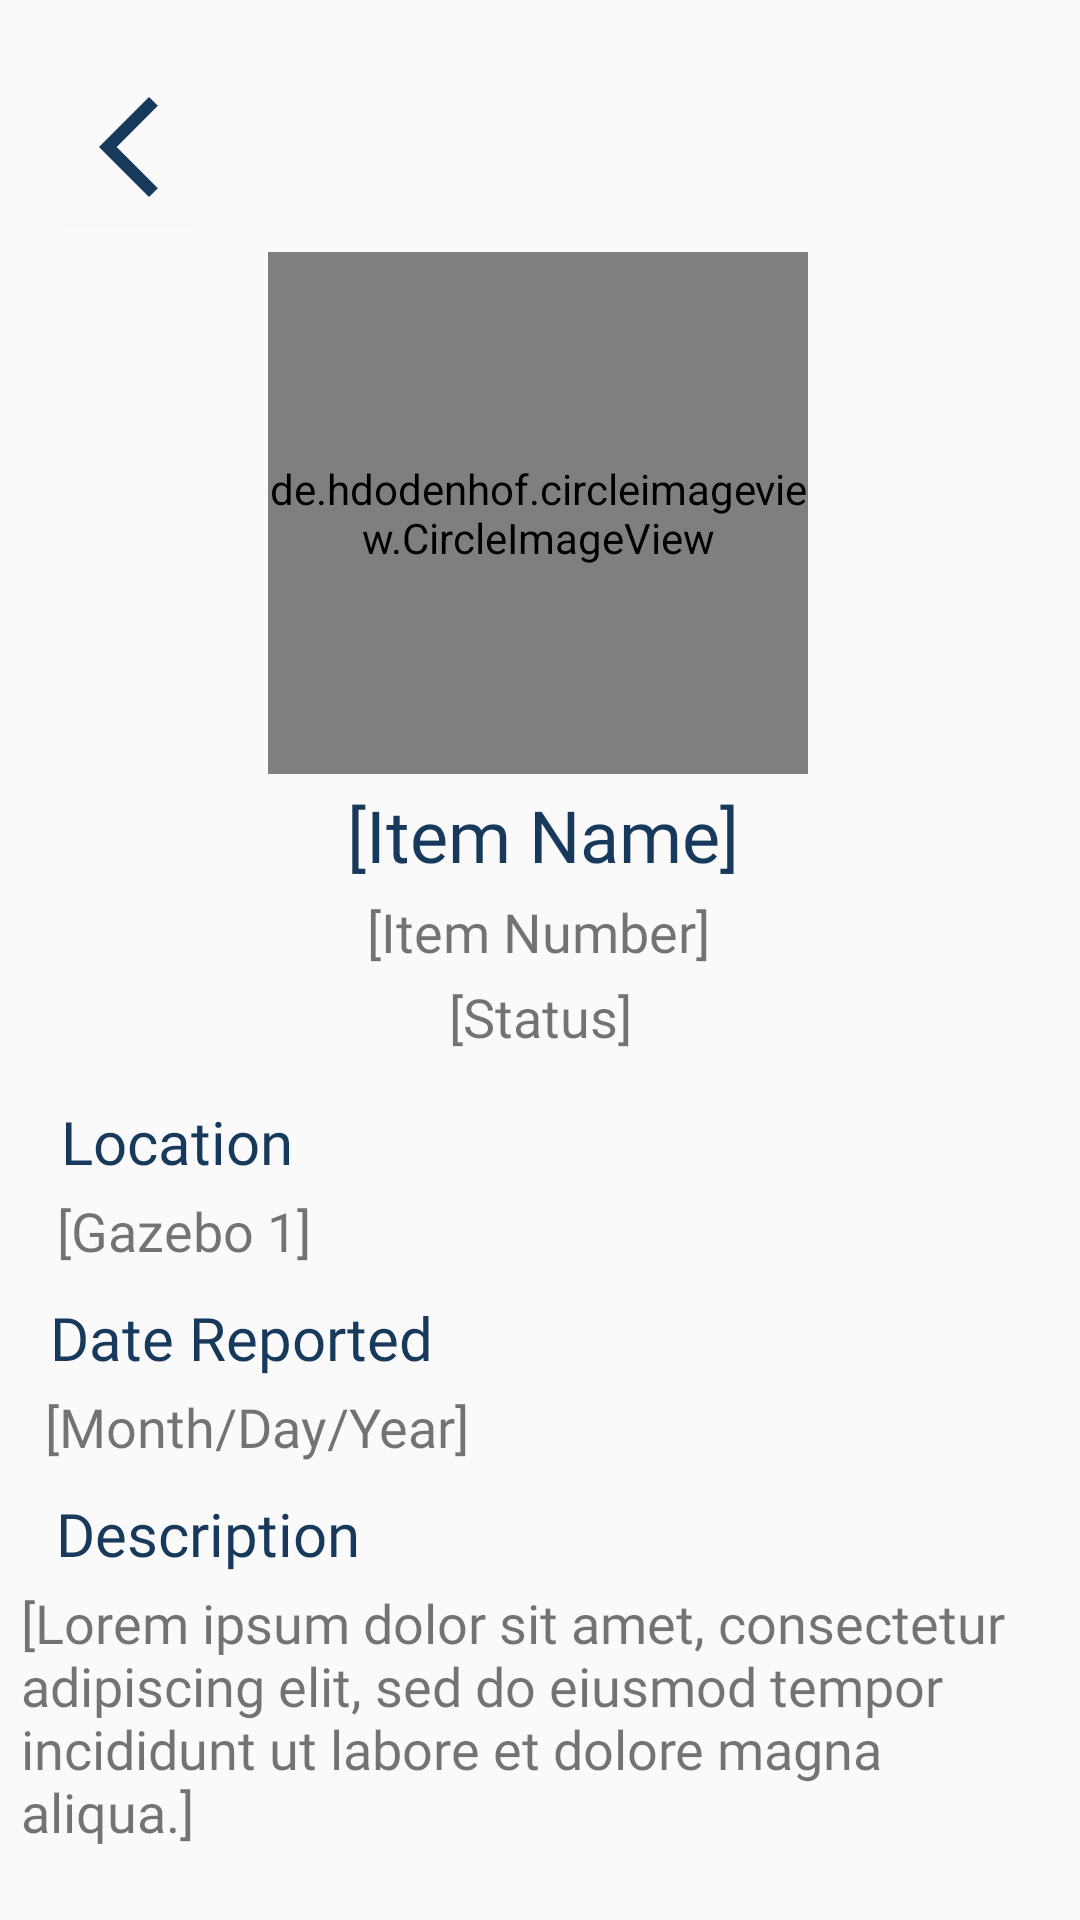

Produce the Android XML layout that renders to this screen, including the resource entries it uses.
<!-- AndroidManifest.xml: application theme Theme.IFoundHub -->
<!-- res/layout/activity_user_view_item_information.xml -->
<?xml version="1.0" encoding="utf-8"?>
<androidx.constraintlayout.widget.ConstraintLayout xmlns:android="http://schemas.android.com/apk/res/android"
    xmlns:app="http://schemas.android.com/apk/res-auto"
    xmlns:tools="http://schemas.android.com/tools"
    android:layout_width="match_parent"
    android:layout_height="match_parent"
    tools:context=".User_view_Item_Information">

    <ImageButton
        android:id="@+id/userBtnBack"
        android:layout_width="44dp"
        android:layout_height="54dp"
        android:layout_marginStart="16dp"
        android:layout_marginTop="22dp"
        android:background="#F9F9F9"
        app:layout_constraintEnd_toEndOf="parent"
        app:layout_constraintHorizontal_bias="0.017"
        app:layout_constraintStart_toStartOf="parent"
        app:layout_constraintTop_toTopOf="parent"
        app:srcCompat="@drawable/ic_baseline_arrow_back_ios_new_24" />

    <TextView
        android:id="@+id/user_itemName"
        android:layout_width="wrap_content"
        android:layout_height="wrap_content"
        android:layout_marginTop="4dp"
        android:fontFamily="@font/montserrat_semibold"
        android:text="[Item Name]"
        android:textColor="#17395C"
        android:textSize="24sp"
        app:layout_constraintEnd_toEndOf="parent"
        app:layout_constraintHorizontal_bias="0.504"
        app:layout_constraintStart_toStartOf="parent"
        app:layout_constraintTop_toBottomOf="@+id/itemImageView" />


    <de.hdodenhof.circleimageview.CircleImageView
        android:id="@+id/itemImageView"
        android:layout_width="180dp"
        android:layout_height="174dp"
        android:layout_marginTop="84dp"
        android:background="@drawable/ic_add"
        app:layout_constraintEnd_toEndOf="parent"
        app:layout_constraintHorizontal_bias="0.497"
        app:layout_constraintStart_toStartOf="parent"
        app:layout_constraintTop_toTopOf="parent"
         />

    <TextView
        android:id="@+id/user_itemKeyNumber"
        android:layout_width="wrap_content"
        android:layout_height="wrap_content"
        android:layout_marginTop="4dp"
        android:fontFamily="@font/montserrat_light"
        android:text="[Item Number]"
        android:textSize="18sp"
        app:layout_constraintEnd_toEndOf="parent"
        app:layout_constraintHorizontal_bias="0.498"
        app:layout_constraintStart_toStartOf="parent"
        app:layout_constraintTop_toBottomOf="@+id/user_itemName" />

    <TextView
        android:id="@+id/user_itemStatus"
        android:layout_width="wrap_content"
        android:layout_height="wrap_content"
        android:layout_marginTop="4dp"
        android:fontFamily="@font/montserrat_medium"
        android:text="[Status]"
        android:textSize="18sp"
        app:layout_constraintEnd_toEndOf="parent"
        app:layout_constraintStart_toStartOf="parent"
        app:layout_constraintTop_toBottomOf="@+id/user_itemKeyNumber" />

    <TextView
        android:id="@+id/textView110"
        android:layout_width="wrap_content"
        android:layout_height="wrap_content"
        android:layout_marginTop="16dp"
        android:fontFamily="@font/montserrat_semibold"
        android:text="Location"
        android:textColor="#17395C"
        android:textSize="20sp"
        app:layout_constraintEnd_toEndOf="parent"
        app:layout_constraintHorizontal_bias="0.072"
        app:layout_constraintStart_toStartOf="parent"
        app:layout_constraintTop_toBottomOf="@+id/user_itemStatus" />

    <TextView
        android:id="@+id/user_item_location"
        android:layout_width="wrap_content"
        android:layout_height="wrap_content"
        android:layout_marginTop="4dp"
        android:fontFamily="@font/montserrat_light"
        android:text="[Gazebo 1]"
        android:textSize="18sp"
        app:layout_constraintEnd_toEndOf="parent"
        app:layout_constraintHorizontal_bias="0.069"
        app:layout_constraintStart_toStartOf="parent"
        app:layout_constraintTop_toBottomOf="@+id/textView110" />

    <TextView
        android:id="@+id/textView112"
        android:layout_width="wrap_content"
        android:layout_height="wrap_content"
        android:layout_marginTop="10dp"
        android:fontFamily="@font/montserrat_semibold"
        android:text="Date Reported"
        android:textColor="#17395C"
        android:textSize="20sp"
        app:layout_constraintEnd_toEndOf="parent"
        app:layout_constraintHorizontal_bias="0.072"
        app:layout_constraintStart_toStartOf="parent"
        app:layout_constraintTop_toBottomOf="@+id/user_item_location" />

    <TextView
        android:id="@+id/user_item_dateReported"
        android:layout_width="wrap_content"
        android:layout_height="wrap_content"
        android:layout_marginTop="4dp"
        android:fontFamily="@font/montserrat_light"
        android:text="[Month/Day/Year]"
        android:textSize="18sp"
        app:layout_constraintEnd_toEndOf="parent"
        app:layout_constraintHorizontal_bias="0.069"
        app:layout_constraintStart_toStartOf="parent"
        app:layout_constraintTop_toBottomOf="@+id/textView112" />

    <TextView
        android:id="@+id/textView114"
        android:layout_width="wrap_content"
        android:layout_height="wrap_content"
        android:layout_marginTop="10dp"
        android:fontFamily="@font/montserrat_semibold"
        android:text="Description"
        android:textColor="#17395C"
        android:textSize="20sp"
        app:layout_constraintEnd_toEndOf="parent"
        app:layout_constraintHorizontal_bias="0.072"
        app:layout_constraintStart_toStartOf="parent"
        app:layout_constraintTop_toBottomOf="@+id/user_item_dateReported" />

    <TextView
        android:id="@+id/user_itemDescription"
        android:layout_width="343dp"
        android:layout_height="100dp"
        android:layout_marginTop="4dp"
        android:fontFamily="@font/montserrat_light"
        android:text="[Lorem ipsum dolor sit amet, consectetur adipiscing elit, sed do eiusmod tempor incididunt ut labore et dolore magna aliqua.] "
        android:textSize="18sp"
        app:layout_constraintEnd_toEndOf="parent"
        app:layout_constraintHorizontal_bias="0.408"
        app:layout_constraintStart_toStartOf="parent"
        app:layout_constraintTop_toBottomOf="@+id/textView114" />

    <Button
        android:id="@+id/user_btnFound"
        android:layout_width="149dp"
        android:layout_height="40dp"
        android:layout_marginTop="20dp"
        android:background="@drawable/button_signin"
        android:fontFamily="@font/montserrat_medium"
        android:text="Found"
        android:textAllCaps="false"
        android:textColor="#FFFFFF"
        android:textSize="16sp"
        app:layout_constraintBottom_toBottomOf="parent"
        app:layout_constraintEnd_toEndOf="parent"
        app:layout_constraintStart_toStartOf="parent"
        app:layout_constraintTop_toBottomOf="@+id/user_itemDescription"
        app:layout_constraintVertical_bias="0.106" />

</androidx.constraintlayout.widget.ConstraintLayout>
<!-- resources referenced by this layout -->
<resources>
  <!-- drawable button_signin (drawable) -->
  <?xml version="1.0" encoding="utf-8"?>
  <selector xmlns:android="http://schemas.android.com/apk/res/android">
      <item android:state_pressed="false" android:drawable="@drawable/bgshape_signinbutton"/>
      <item android:state_pressed="true" android:drawable="@drawable/bgshape_signinbutton2" />
  </selector>
  <!-- drawable ic_add (drawable) -->
  <vector android:height="24dp" android:tint="#17395C"
      android:viewportHeight="24" android:viewportWidth="24"
      android:width="24dp" xmlns:android="http://schemas.android.com/apk/res/android">
      <path android:fillColor="@android:color/white" android:pathData="M12,2C6.48,2 2,6.48 2,12s4.48,10 10,10 10,-4.48 10,-10S17.52,2 12,2zM16,13h-3v3c0,0.55 -0.45,1 -1,1s-1,-0.45 -1,-1v-3L8,13c-0.55,0 -1,-0.45 -1,-1s0.45,-1 1,-1h3L11,8c0,-0.55 0.45,-1 1,-1s1,0.45 1,1v3h3c0.55,0 1,0.45 1,1s-0.45,1 -1,1z"/>
  </vector>
  <!-- drawable ic_baseline_arrow_back_ios_new_24 (drawable) -->
  <vector android:height="40dp" android:tint="#17395C"
      android:viewportHeight="24" android:viewportWidth="24"
      android:width="40dp" xmlns:android="http://schemas.android.com/apk/res/android">
      <path android:fillColor="@android:color/white" android:pathData="M17.77,3.77l-1.77,-1.77l-10,10l10,10l1.77,-1.77l-8.23,-8.23z"/>
  </vector>
  <style name="Theme.IFoundHub" parent="Theme.AppCompat.DayNight.NoActionBar">
          
          <item name="colorPrimary">#EFB758</item>
          <item name="colorPrimaryVariant">#EFB758</item>
          <item name="colorOnPrimary">#17395C</item>
          
          <item name="colorSecondary">@color/teal_200</item>
          <item name="colorSecondaryVariant">@color/teal_200</item>
          <item name="colorOnSecondary">#FFFFFF</item>
          
          <item name="android:statusBarColor">?attr/colorPrimaryVariant</item>
          
      </style>
  <!-- drawable bgshape_signinbutton (drawable) -->
  <?xml version="1.0" encoding="utf-8"?>
  <shape android:shape="rectangle" xmlns:android="http://schemas.android.com/apk/res/android">
  
      <solid
          android:color="#17395C" />
      <corners
          android:radius="30sp" />
  </shape>
  <!-- drawable bgshape_signinbutton2 (drawable) -->
  <?xml version="1.0" encoding="utf-8"?>
  <shape android:shape="rectangle" xmlns:android="http://schemas.android.com/apk/res/android">
  
      <solid
          android:color="#2C6BAB" />
      <corners
          android:radius="30sp" />
  </shape>
  <color name="teal_200">#FF03DAC5</color>
</resources>
